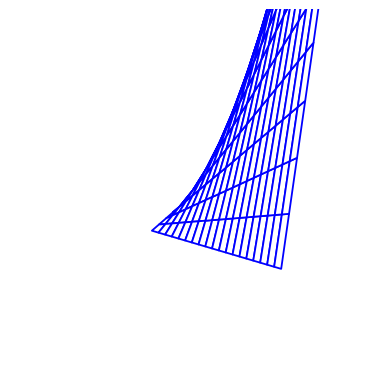

The script that saved this image:
from math import cos, pi, sin, log
import matplotlib.pyplot
import numpy 
from mpl_toolkits import mplot3d
from mpl_toolkits.mplot3d.art3d import Line3DCollection, Poly3DCollection

def zoom_factory(ax, base_scale=2.):
    def zoom_fun(event):
        cur_xlim = ax.get_xlim()
        cur_ylim = ax.get_ylim()
        cur_xrange = (cur_xlim[1] - cur_xlim[0]) * .5
        cur_yrange = (cur_ylim[1] - cur_ylim[0]) * .5
        xdata = event.xdata
        ydata = event.ydata 
        if event.button == 'up':
            scale_factor = 1 / base_scale
        elif event.button == 'down':
            scale_factor = base_scale
        else:
            scale_factor = 1
            print(event.button)
        ax.set_xlim([
            xdata - cur_xrange * scale_factor,
            xdata + cur_xrange * scale_factor
        ])
        ax.set_ylim([
            ydata - cur_yrange * scale_factor,
            ydata + cur_yrange * scale_factor
        ])
        matplotlib.pyplot.draw() 

    fig = ax.get_figure() 
    fig.canvas.mpl_connect('scroll_event', zoom_fun)
    return zoom_fun

e = 50
a = 0
b = 1000
ell = []
points = []
for i in range(a, b, e):
    points = []
    for j in range(a, b, e):
        F = (20*(1000 - i) + 30*i)*(1000 - j) + (20*(1000 - i) + 30*i)*j
        points.append((i, j, (i+j+i*j)/100))
    points = numpy.array(points)
    ell.append(points)

verts = []
for i in range(len(ell) - 1):
    for j in range(len(ell[i]) - 1):
        verts.append([
            ell[i][j], ell[(i + 1) % len(ell)][j],
            ell[(i + 1) % len(ell)][(j + 1) % len(ell[i])],
            ell[i][(j + 1) % len(ell[i])]
        ])
        
fig = matplotlib.pyplot.figure()
ax = fig.add_subplot(111, projection='3d')
matplotlib.pyplot.xlabel('x')
matplotlib.pyplot.ylabel('y')
matplotlib.pyplot.axis('off')

ax.set_xlim([-800, 800])
ax.set_ylim([-100, 800])
ax.set_zlim([-800, 800])

scale = 1.5
f = zoom_factory(ax, base_scale=scale)
ax.add_collection3d(
    Poly3DCollection(
        verts,
        facecolor="white",
        linewidths=1.3,
        edgecolor=(0, 0, 1)))

matplotlib.pyplot.show()
